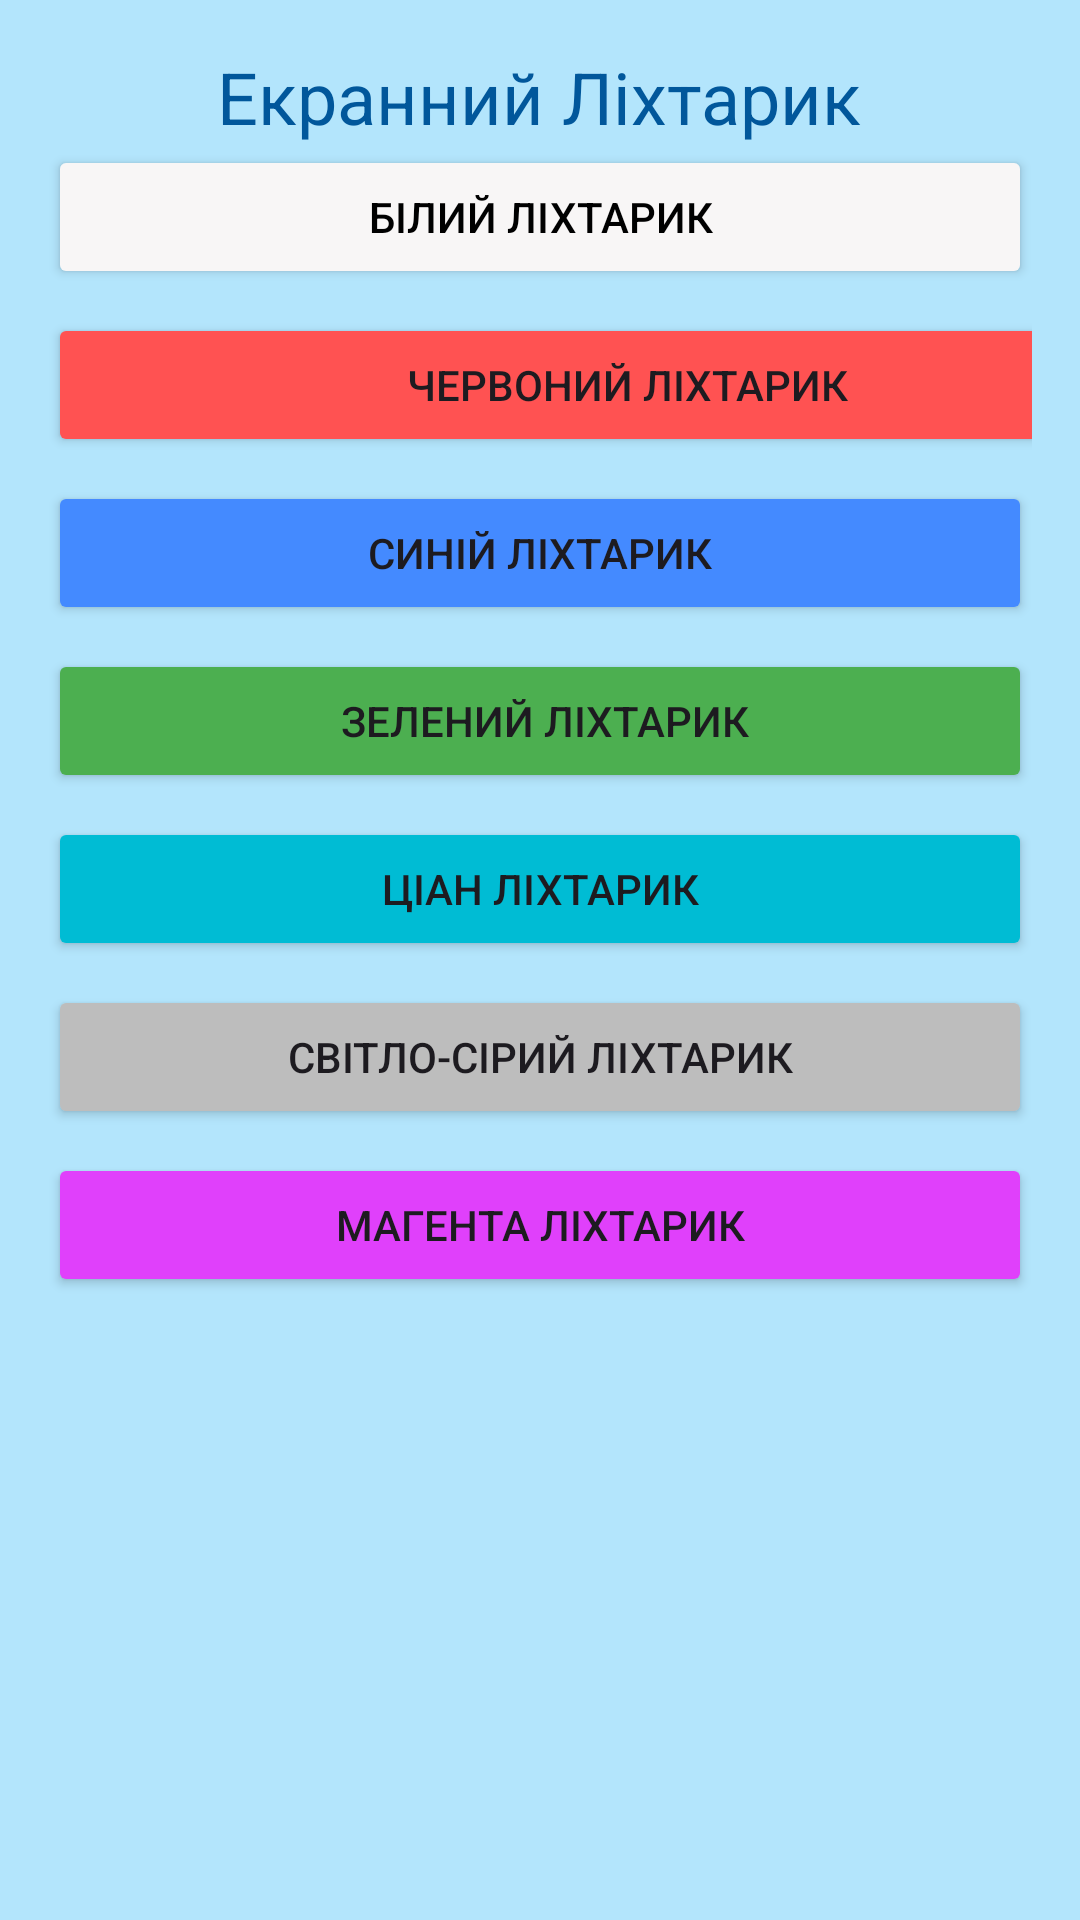

Produce the Android XML layout that renders to this screen, including the resource entries it uses.
<!-- AndroidManifest.xml: application theme Theme.Lb3I -->
<!-- res/layout/activity_main.xml -->
<LinearLayout
    xmlns:android="http://schemas.android.com/apk/res/android"
    android:layout_width="match_parent"
    android:layout_height="match_parent"
    android:orientation="vertical"
    android:background="#B3E5FC"
    android:padding="16dp">

    <TextView
        android:layout_width="wrap_content"
        android:layout_height="wrap_content"
        android:text="Екранний Ліхтарик"
        android:textSize="24sp"
        android:textColor="#01579B"
        android:layout_gravity="center_horizontal"
        android:marginBottom="16dp"/>

    <Button
        android:id="@+id/buttonWhite"
        android:layout_width="match_parent"
        android:layout_height="wrap_content"
        android:backgroundTint="#F8F6F6"
        android:text="Білий ліхтарик"
        android:textColor="#000000" />

    <Button
        android:id="@+id/buttonRed"
        android:layout_width="383dp"
        android:layout_height="wrap_content"
        android:layout_marginTop="8dp"
        android:backgroundTint="#FF5252"
        android:text=" Червоний ліхтарик" />

    <Button
        android:id="@+id/buttonBlue"
        android:layout_width="match_parent"
        android:layout_height="wrap_content"
        android:layout_marginTop="8dp"
        android:backgroundTint="#448AFF"
        android:text="Синій ліхтарик" />

    <Button
        android:id="@+id/buttonGreen"
        android:layout_width="match_parent"
        android:layout_height="wrap_content"
        android:layout_marginTop="8dp"
        android:backgroundTint="#4CAF50"
        android:text=" Зелений ліхтарик" />

    <Button
        android:id="@+id/buttonCyan"
        android:layout_width="match_parent"
        android:layout_height="wrap_content"
        android:layout_marginTop="8dp"
        android:backgroundTint="#00BCD4"
        android:text="Ціан ліхтарик" />

    <Button
        android:id="@+id/buttonGray"
        android:layout_width="match_parent"
        android:layout_height="wrap_content"
        android:layout_marginTop="8dp"
        android:backgroundTint="#BDBDBD"
        android:text="Світло-сірий ліхтарик" />

    <Button
        android:id="@+id/buttonMagenta"
        android:layout_width="match_parent"
        android:layout_height="wrap_content"
        android:layout_marginTop="8dp"
        android:backgroundTint="#E040FB"
        android:text="Магента ліхтарик" />
</LinearLayout>
<!-- resources referenced by this layout -->
<resources>
  <style name="Theme.Lb3I" parent="Base.Theme.Lb3I" />
  <style name="Base.Theme.Lb3I" parent="Theme.Material3.DayNight.NoActionBar">
          
          
      </style>
</resources>
